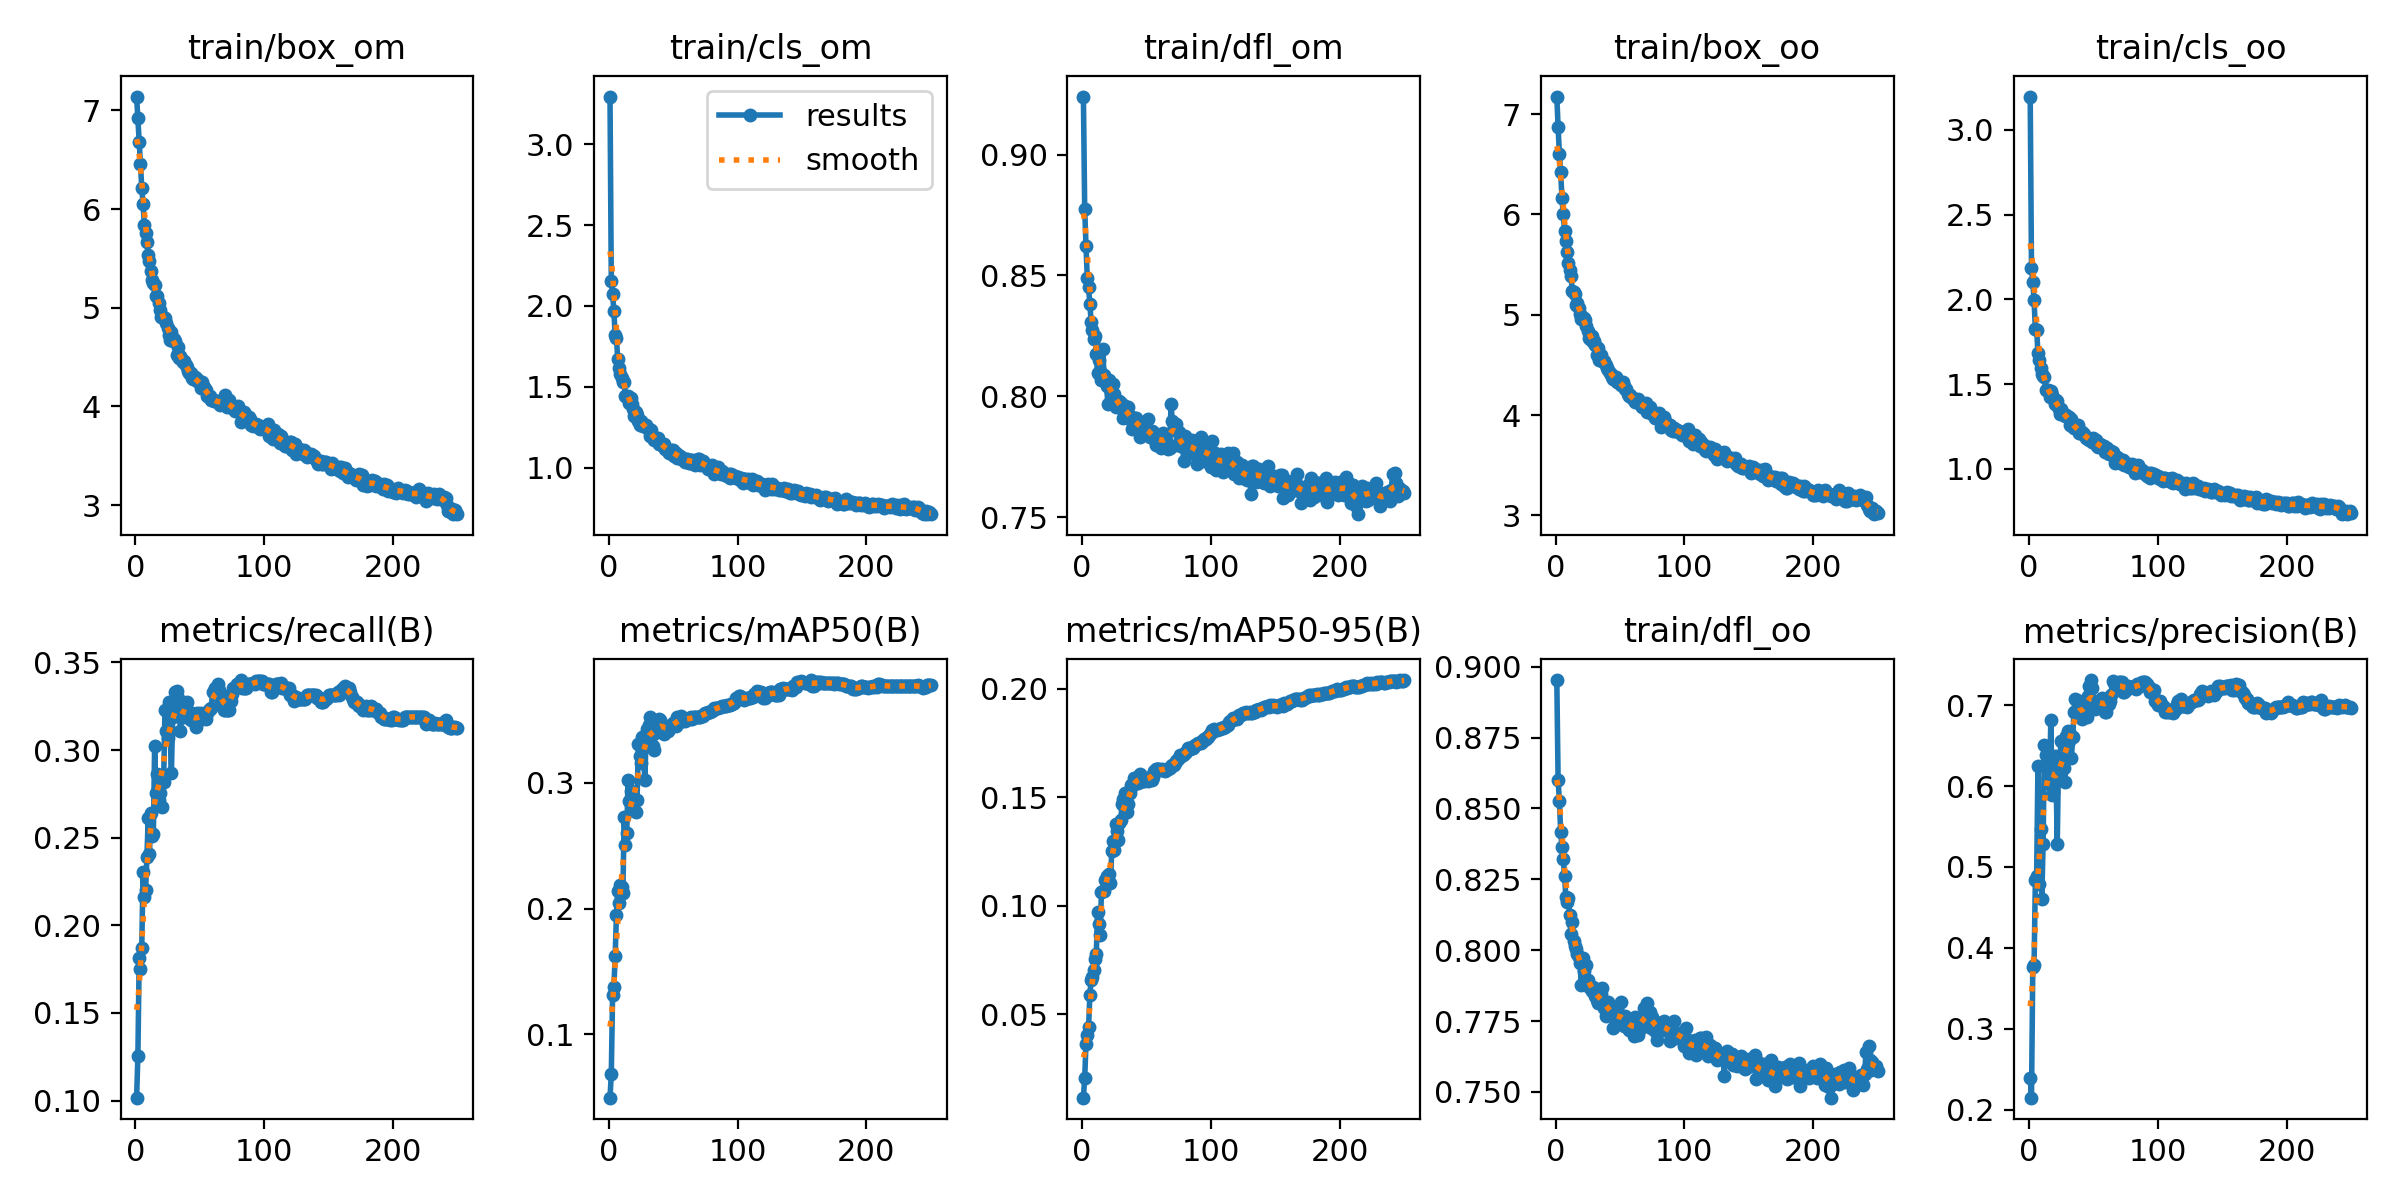

Data behind this chart, as committed beside it:
epoch, train/box_om, train/cls_om, train/dfl_om, train/box_oo, train/cls_oo, train/dfl_oo, metrics/precision(B), metrics/recall(B), metrics/mAP50(B), metrics/mAP50-95(B), val/box_om, val/cls_om, val/dfl_om, val/box_oo, val/cls_oo, val/dfl_oo, lr/pg0, lr/pg1, lr/pg2
1, 7.14, 3.294, 0.924, 7.176, 3.197, 0.8953, 0.2393, 0.1016, 0.0496, 0.01156, 6.889, 2.966, 0.9053, 6.693, 3.227, 0.9096, 0.06706, 0.0003327, 0.0003327
2, 6.918, 2.152, 0.8775, 6.874, 2.186, 0.8601, 0.2147, 0.1255, 0.0683, 0.02071, 6.57, 4.495, 0.8756, 6.676, 3.345, 0.8671, 0.03406, 0.0006661, 0.0006661
3, 6.682, 2.074, 0.8624, 6.608, 2.1, 0.8527, 0.3758, 0.1811, 0.131, 0.03608, 6.471, 1.951, 0.8623, 5.992, 1.907, 0.8397, 0.001058, 0.0009993, 0.0009993
4, 6.456, 1.971, 0.8491, 6.421, 1.994, 0.8418, 0.3788, 0.1749, 0.1376, 0.04057, 6.197, 1.862, 0.8503, 5.96, 1.943, 0.835, 0.0009996, 0.0009996, 0.0009996
5, 6.213, 1.818, 0.8453, 6.165, 1.827, 0.8363, 0.4834, 0.1872, 0.162, 0.04396, 5.928, 1.646, 0.8415, 5.857, 1.643, 0.8298, 0.0009996, 0.0009996, 0.0009996
6, 6.054, 1.802, 0.838, 6.003, 1.822, 0.8322, 0.489, 0.2304, 0.1951, 0.05887, 5.519, 1.629, 0.831, 5.58, 1.616, 0.8241, 0.0009994, 0.0009994, 0.0009994
7, 5.834, 1.67, 0.831, 5.834, 1.684, 0.8263, 0.6243, 0.216, 0.2138, 0.06592, 5.509, 1.594, 0.8195, 5.364, 1.45, 0.815, 0.000999, 0.000999, 0.000999
8, 5.76, 1.618, 0.8275, 5.739, 1.641, 0.8189, 0.4795, 0.2202, 0.2044, 0.06725, 5.314, 1.405, 0.825, 5.363, 1.433, 0.8178, 0.0009986, 0.0009986, 0.0009986
9, 5.661, 1.579, 0.8239, 5.622, 1.598, 0.817, 0.5464, 0.2387, 0.2186, 0.07046, 5.019, 1.544, 0.8296, 5.064, 1.452, 0.8208, 0.0009981, 0.0009981, 0.0009981
10, 5.535, 1.554, 0.825, 5.516, 1.561, 0.8185, 0.461, 0.2613, 0.2169, 0.07541, 5.116, 1.498, 0.8116, 5.25, 1.535, 0.8078, 0.0009975, 0.0009975, 0.0009975
11, 5.475, 1.533, 0.8177, 5.45, 1.547, 0.8124, 0.5285, 0.2407, 0.2121, 0.07777, 4.857, 1.198, 0.8156, 4.807, 1.219, 0.8081, 0.0009968, 0.0009968, 0.0009968
12, 5.373, 1.528, 0.8095, 5.389, 1.543, 0.8058, 0.6506, 0.2643, 0.2729, 0.09723, 4.945, 1.194, 0.8192, 4.796, 1.163, 0.8055, 0.0009961, 0.0009961, 0.0009961
13, 5.28, 1.445, 0.8151, 5.24, 1.464, 0.8098, 0.638, 0.251, 0.2503, 0.09148, 4.832, 1.197, 0.8182, 4.849, 1.25, 0.8087, 0.0009953, 0.0009953, 0.0009953
14, 5.25, 1.434, 0.8106, 5.231, 1.464, 0.8033, 0.6264, 0.2518, 0.2602, 0.08677, 4.987, 1.17, 0.8184, 4.782, 1.203, 0.8035, 0.0009944, 0.0009944, 0.0009944
15, 5.233, 1.441, 0.8069, 5.21, 1.463, 0.8016, 0.61, 0.3025, 0.302, 0.1065, 4.441, 1.104, 0.8095, 4.599, 1.137, 0.8047, 0.0009934, 0.0009934, 0.0009934
16, 5.124, 1.402, 0.8198, 5.099, 1.422, 0.8006, 0.6023, 0.2757, 0.2853, 0.1068, 4.864, 1.202, 0.8111, 4.766, 1.166, 0.7988, 0.0009924, 0.0009924, 0.0009924
17, 5.12, 1.428, 0.8088, 5.117, 1.461, 0.7988, 0.6815, 0.2862, 0.2935, 0.107, 4.615, 1.139, 0.8049, 4.613, 1.106, 0.7988, 0.0009912, 0.0009912, 0.0009912
18, 5.046, 1.396, 0.807, 5.071, 1.433, 0.7975, 0.5884, 0.2716, 0.2782, 0.112, 4.312, 1.152, 0.8015, 4.351, 1.169, 0.7947, 0.00099, 0.00099, 0.00099
19, 4.974, 1.365, 0.8042, 5.01, 1.415, 0.7955, 0.5927, 0.2757, 0.2839, 0.1137, 4.073, 1.098, 0.7996, 4.218, 1.098, 0.7955, 0.0009888, 0.0009888, 0.0009888
20, 4.903, 1.32, 0.7969, 4.957, 1.385, 0.7879, 0.6369, 0.286, 0.2871, 0.1116, 4.277, 1.113, 0.8021, 4.295, 1.099, 0.7984, 0.0009874, 0.0009874, 0.0009874
21, 4.92, 1.345, 0.8067, 4.97, 1.404, 0.7971, 0.616, 0.2675, 0.2771, 0.1146, 4.13, 1.168, 0.8021, 4.296, 1.196, 0.7962, 0.000986, 0.000986, 0.000986
22, 4.901, 1.326, 0.803, 4.967, 1.401, 0.7927, 0.5289, 0.2819, 0.2864, 0.1103, 4.241, 1.144, 0.803, 4.21, 1.158, 0.7955, 0.0009844, 0.0009844, 0.0009844
23, 4.898, 1.289, 0.801, 4.952, 1.351, 0.7896, 0.6371, 0.3231, 0.3307, 0.1253, 4.071, 1.112, 0.7968, 4.218, 1.159, 0.7907, 0.0009829, 0.0009829, 0.0009829
24, 4.841, 1.267, 0.8053, 4.884, 1.326, 0.7948, 0.6338, 0.3107, 0.321, 0.1301, 4.145, 1.053, 0.8068, 4.154, 1.068, 0.792, 0.0009812, 0.0009812, 0.0009812
25, 4.799, 1.292, 0.801, 4.834, 1.353, 0.7895, 0.6564, 0.3066, 0.3153, 0.1256, 4.093, 1.056, 0.7985, 4.118, 1.079, 0.7897, 0.0009795, 0.0009795, 0.0009795
26, 4.72, 1.264, 0.7956, 4.77, 1.329, 0.7869, 0.6385, 0.3272, 0.3362, 0.1378, 4.013, 1.017, 0.7986, 3.992, 1.018, 0.7876, 0.0009777, 0.0009777, 0.0009777
27, 4.672, 1.259, 0.7963, 4.755, 1.325, 0.7872, 0.6228, 0.3107, 0.3277, 0.1347, 4.023, 1.045, 0.8024, 3.976, 1.032, 0.7891, 0.0009758, 0.0009758, 0.0009758
28, 4.756, 1.26, 0.7966, 4.792, 1.312, 0.7856, 0.6052, 0.287, 0.3019, 0.1301, 3.936, 1.064, 0.7999, 3.891, 1.031, 0.7858, 0.0009738, 0.0009738, 0.0009738
29, 4.662, 1.262, 0.7982, 4.724, 1.317, 0.7868, 0.6613, 0.3189, 0.3359, 0.138, 3.895, 1.033, 0.7931, 3.933, 1.043, 0.7818, 0.0009718, 0.0009718, 0.0009718
30, 4.684, 1.244, 0.7973, 4.742, 1.306, 0.7862, 0.6677, 0.3272, 0.3426, 0.1398, 3.92, 0.9977, 0.7958, 3.955, 1.007, 0.7884, 0.0009697, 0.0009697, 0.0009697
31, 4.664, 1.238, 0.795, 4.703, 1.303, 0.784, 0.6556, 0.3333, 0.3459, 0.147, 3.879, 0.9858, 0.7917, 3.904, 1.004, 0.7876, 0.0009675, 0.0009675, 0.0009675
32, 4.526, 1.198, 0.7911, 4.596, 1.258, 0.7824, 0.6642, 0.3338, 0.352, 0.1491, 3.804, 0.9999, 0.7924, 3.887, 1.052, 0.7843, 0.0009652, 0.0009652, 0.0009652
33, 4.607, 1.231, 0.7962, 4.672, 1.294, 0.7814, 0.6353, 0.3298, 0.3441, 0.152, 3.725, 1.005, 0.7964, 3.734, 1.037, 0.7863, 0.0009629, 0.0009629, 0.0009629
34, 4.496, 1.186, 0.7936, 4.551, 1.245, 0.7837, 0.6603, 0.3251, 0.3296, 0.1433, 3.82, 1.002, 0.7962, 3.769, 1.028, 0.7843, 0.0009605, 0.0009605, 0.0009605
35, 4.515, 1.174, 0.795, 4.598, 1.241, 0.7846, 0.6918, 0.3107, 0.3263, 0.1434, 3.8, 0.9933, 0.7944, 3.743, 1.022, 0.7845, 0.000958, 0.000958, 0.000958
36, 4.467, 1.18, 0.7957, 4.54, 1.239, 0.7868, 0.7073, 0.3189, 0.3394, 0.1472, 3.714, 1.029, 0.7944, 3.711, 1.026, 0.785, 0.0009555, 0.0009555, 0.0009555
37, 4.446, 1.176, 0.7918, 4.534, 1.245, 0.7812, 0.706, 0.3231, 0.3475, 0.1519, 3.755, 1.014, 0.793, 3.754, 1.008, 0.7829, 0.0009529, 0.0009529, 0.0009529
38, 4.464, 1.186, 0.7901, 4.541, 1.256, 0.7797, 0.6978, 0.3189, 0.3463, 0.1555, 3.634, 0.9945, 0.7878, 3.709, 0.9956, 0.7793, 0.0009502, 0.0009502, 0.0009502
39, 4.421, 1.148, 0.7865, 4.497, 1.211, 0.7769, 0.6936, 0.3261, 0.3505, 0.1554, 3.664, 0.9691, 0.7879, 3.771, 0.9744, 0.7798, 0.0009474, 0.0009474, 0.0009474
40, 4.402, 1.147, 0.7898, 4.472, 1.211, 0.7792, 0.6996, 0.3272, 0.3503, 0.159, 3.608, 0.9568, 0.787, 3.728, 0.9649, 0.7796, 0.0009446, 0.0009446, 0.0009446
41, 4.356, 1.147, 0.7911, 4.448, 1.215, 0.7819, 0.6828, 0.3189, 0.3467, 0.1588, 3.544, 0.9572, 0.7869, 3.663, 0.9564, 0.7795, 0.0009417, 0.0009417, 0.0009417
42, 4.335, 1.133, 0.7909, 4.417, 1.204, 0.7802, 0.6864, 0.3197, 0.3446, 0.158, 3.537, 0.9493, 0.7884, 3.593, 0.9544, 0.7794, 0.0009388, 0.0009388, 0.0009388
43, 4.338, 1.144, 0.7892, 4.412, 1.207, 0.7786, 0.6959, 0.3169, 0.3387, 0.1568, 3.541, 0.9319, 0.7865, 3.593, 0.9601, 0.7774, 0.0009357, 0.0009357, 0.0009357
44, 4.291, 1.119, 0.7891, 4.382, 1.183, 0.7793, 0.692, 0.321, 0.341, 0.1576, 3.525, 0.9277, 0.7859, 3.571, 0.9487, 0.7785, 0.0009326, 0.0009326, 0.0009326
45, 4.275, 1.108, 0.7834, 4.362, 1.179, 0.7726, 0.686, 0.3169, 0.3443, 0.1606, 3.556, 0.9283, 0.7863, 3.563, 0.9404, 0.7787, 0.0009295, 0.0009295, 0.0009295
46, 4.294, 1.105, 0.7864, 4.374, 1.179, 0.7758, 0.7116, 0.3169, 0.3415, 0.1591, 3.502, 0.9204, 0.7839, 3.568, 0.9365, 0.779, 0.0009262, 0.0009262, 0.0009262
47, 4.291, 1.092, 0.7884, 4.375, 1.173, 0.778, 0.7241, 0.3132, 0.3429, 0.1576, 3.476, 0.9251, 0.7811, 3.558, 0.9444, 0.7778, 0.0009229, 0.0009229, 0.0009229
48, 4.258, 1.107, 0.7863, 4.329, 1.169, 0.7766, 0.7311, 0.321, 0.3451, 0.1577, 3.47, 0.9268, 0.7805, 3.553, 0.9441, 0.7762, 0.0009196, 0.0009196, 0.0009196
49, 4.267, 1.098, 0.7864, 4.337, 1.161, 0.7772, 0.7215, 0.3197, 0.3461, 0.159, 3.453, 0.9167, 0.7806, 3.534, 0.9316, 0.7753, 0.0009161, 0.0009161, 0.0009161
50, 4.239, 1.113, 0.7846, 4.33, 1.181, 0.7749, 0.7049, 0.321, 0.3473, 0.1585, 3.446, 0.9236, 0.7804, 3.514, 0.93, 0.7748, 0.0009126, 0.0009126, 0.0009126
51, 4.191, 1.074, 0.7907, 4.303, 1.151, 0.7818, 0.6951, 0.319, 0.3466, 0.1575, 3.473, 0.9207, 0.7815, 3.53, 0.9291, 0.7748, 0.0009091, 0.0009091, 0.0009091
52, 4.249, 1.092, 0.784, 4.334, 1.168, 0.7748, 0.6974, 0.3178, 0.3451, 0.1582, 3.471, 0.9162, 0.7821, 3.526, 0.926, 0.775, 0.0009055, 0.0009055, 0.0009055
53, 4.198, 1.062, 0.783, 4.285, 1.137, 0.7731, 0.7046, 0.321, 0.3523, 0.1596, 3.462, 0.911, 0.7819, 3.519, 0.9199, 0.775, 0.0009018, 0.0009018, 0.0009018
54, 4.182, 1.079, 0.7856, 4.264, 1.131, 0.7768, 0.6998, 0.3189, 0.349, 0.158, 3.437, 0.9064, 0.7813, 3.501, 0.9168, 0.7748, 0.000898, 0.000898, 0.000898
55, 4.167, 1.075, 0.7851, 4.258, 1.148, 0.7757, 0.707, 0.3177, 0.3482, 0.1595, 3.425, 0.9028, 0.7813, 3.481, 0.9138, 0.7745, 0.0008942, 0.0008942, 0.0008942
56, 4.106, 1.054, 0.7825, 4.207, 1.127, 0.7737, 0.7052, 0.321, 0.3534, 0.1621, 3.424, 0.8952, 0.7817, 3.471, 0.9067, 0.7744, 0.0008903, 0.0008903, 0.0008903
57, 4.095, 1.063, 0.7799, 4.188, 1.134, 0.7719, 0.7095, 0.3231, 0.3502, 0.1629, 3.424, 0.8881, 0.7822, 3.469, 0.9021, 0.7745, 0.0008864, 0.0008864, 0.0008864
58, 4.111, 1.056, 0.7827, 4.2, 1.133, 0.7732, 0.7043, 0.3234, 0.3503, 0.163, 3.417, 0.8804, 0.7821, 3.463, 0.8992, 0.7742, 0.0008824, 0.0008824, 0.0008824
59, 4.061, 1.034, 0.7833, 4.167, 1.099, 0.7748, 0.6922, 0.324, 0.3493, 0.1631, 3.417, 0.8748, 0.7822, 3.464, 0.8964, 0.774, 0.0008783, 0.0008783, 0.0008783
60, 4.066, 1.052, 0.782, 4.169, 1.123, 0.772, 0.6917, 0.3333, 0.3505, 0.1632, 3.409, 0.8678, 0.7821, 3.463, 0.8944, 0.774, 0.0008742, 0.0008742, 0.0008742
... 190 more rows
